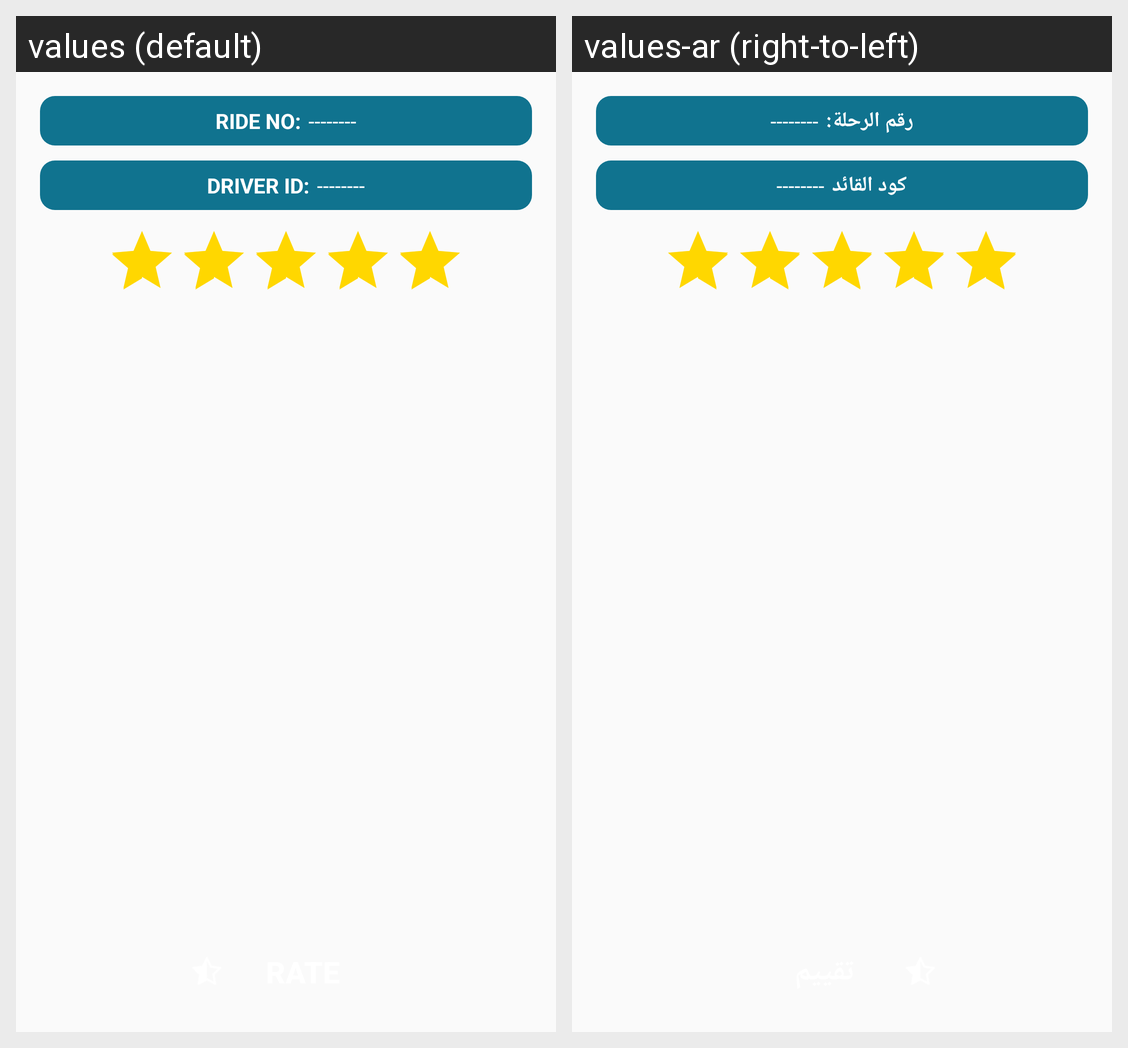

Locale-by-locale string values for the Android screen shown in this grid:
Android screen res/layout/activity_customer_rate_trip.xml rendered under 2 locales, left to right: values (default), values-ar (right-to-left). Device: Nexus 5 (rendered at 1080×1920; each locale shown at half size, 540×960, under a caption strip naming it); theme AppTheme.
Strings drawn on this screen, with the default value and each locale's value (text and hints the layout hard-codes, and strings that could not be matched under every locale, appear in the picture but are not listed):

ride_no_c
  values: Ride No:
  values-ar: رقم الرحلة:

driver_id_c
  values: Driver ID:
  values-ar: كود القائد
